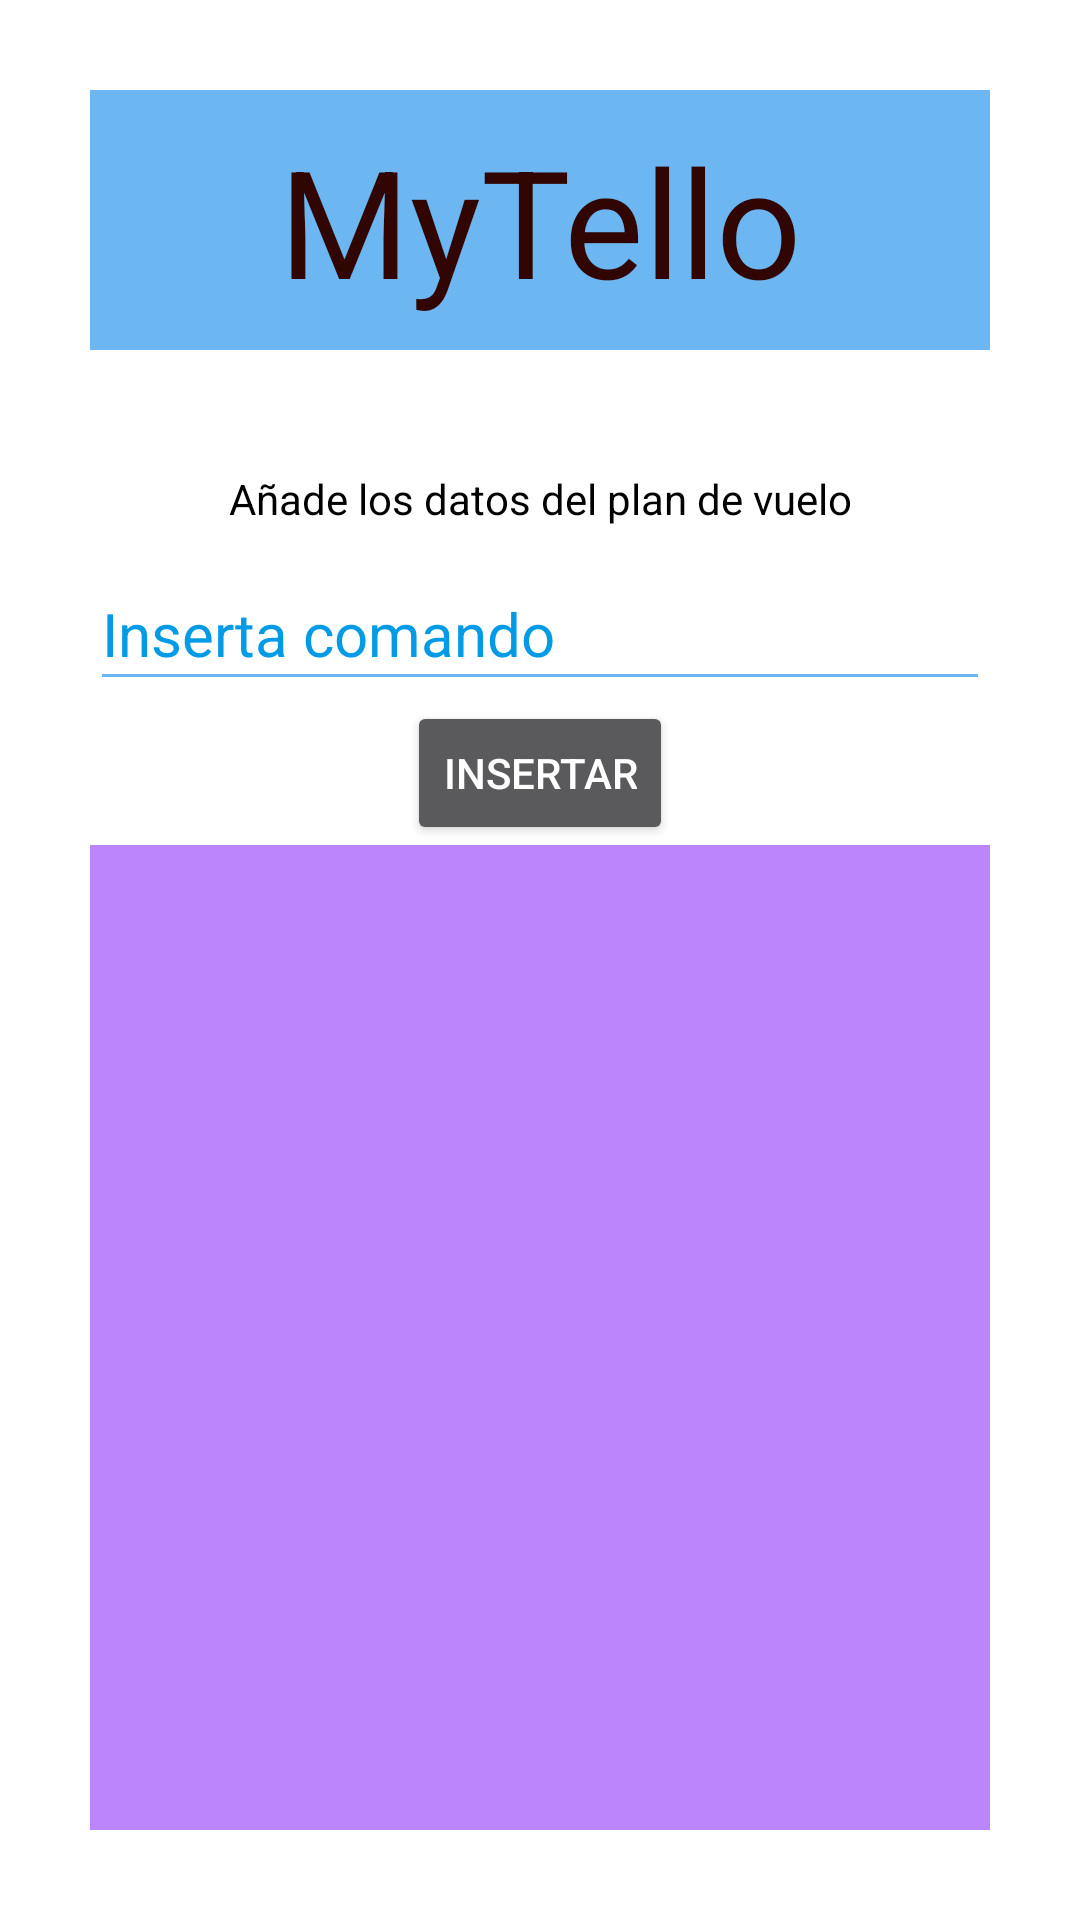

The Android layout XML behind this screen, and the referenced resources:
<!-- AndroidManifest.xml: application theme Theme.AppCompat.NoActionBar -->
<!-- res/layout/add_orden.xml -->
<?xml version="1.0" encoding="utf-8"?>
<RelativeLayout xmlns:android="http://schemas.android.com/apk/res/android"
    xmlns:tools="http://schemas.android.com/tools"
    android:layout_width="match_parent"
    android:layout_height="match_parent"
    android:id="@+id/caja"
    android:background="@color/white"
    tools:context=".MainActivity">

    <LinearLayout

        android:layout_width="match_parent"
        android:layout_height="match_parent"
        android:layout_marginStart="30dp"
        android:layout_marginTop="30dp"
        android:layout_marginEnd="30dp"
        android:layout_marginBottom="30dp"
        android:background="@color/white"
        android:orientation="vertical">

        <TextView
            android:id="@+id/logo"
            android:layout_width="match_parent"
            android:layout_height="wrap_content"
            android:background="@color/blue"
            android:padding="10dp"
            android:text="@string/app_name"
            android:textAlignment="center"
            android:textColor="@color/red"
            android:textSize="50sp" />

   <TextView
       android:id="@+id/titulo"
       android:layout_width="match_parent"
       android:layout_height="wrap_content"
       android:text="@string/form"
       android:textAlignment="center"
       android:padding="10dp"
       android:layout_marginTop="30dp"
       android:background="@color/white"
       android:textColor="@color/black"
       />
    <LinearLayout
        android:id="@+id/form"
        android:layout_width="match_parent"
        android:layout_height="match_parent"
        android:orientation="vertical"

        >

        <EditText
            android:id="@+id/op1"
            android:layout_width="match_parent"
            android:layout_height="wrap_content"
            android:autofillHints=""
            android:backgroundTint="@color/blue"
            android:hint="@string/comando"
            android:inputType="number"
            android:minHeight="48dp"
            android:textColor="@color/black"
            android:textColorHint="#039BE5"
            android:textSize="20sp" />

        <Button
            android:layout_width="wrap_content"
            android:layout_height="wrap_content"
            android:id="@+id/guardar"
            android:text="@string/guardar"
            android:layout_gravity="center"

            />
        <TextView
            android:id="@+id/list"
            android:layout_width="match_parent"
            android:layout_height="match_parent"
            android:background="@color/purple_200"
            android:textSize="20sp"
            android:textColor="@color/black"
            android:textAlignment="textStart"

            />




    </LinearLayout>
    </LinearLayout>
</RelativeLayout>
<!-- resources referenced by this layout -->
<resources>
  <color name="black">#FF000000</color>
  <color name="blue">#6CB6F1</color>
  <color name="purple_200">#FFBB86FC</color>
  <color name="red">#310602</color>
  <color name="white">#FFFFFFFF</color>
  <string name="app_name">MyTello</string>
  <string name="comando">Inserta comando</string>
  <string name="form">Añade los datos del plan de vuelo</string>
  <string name="guardar">Insertar</string>
</resources>
